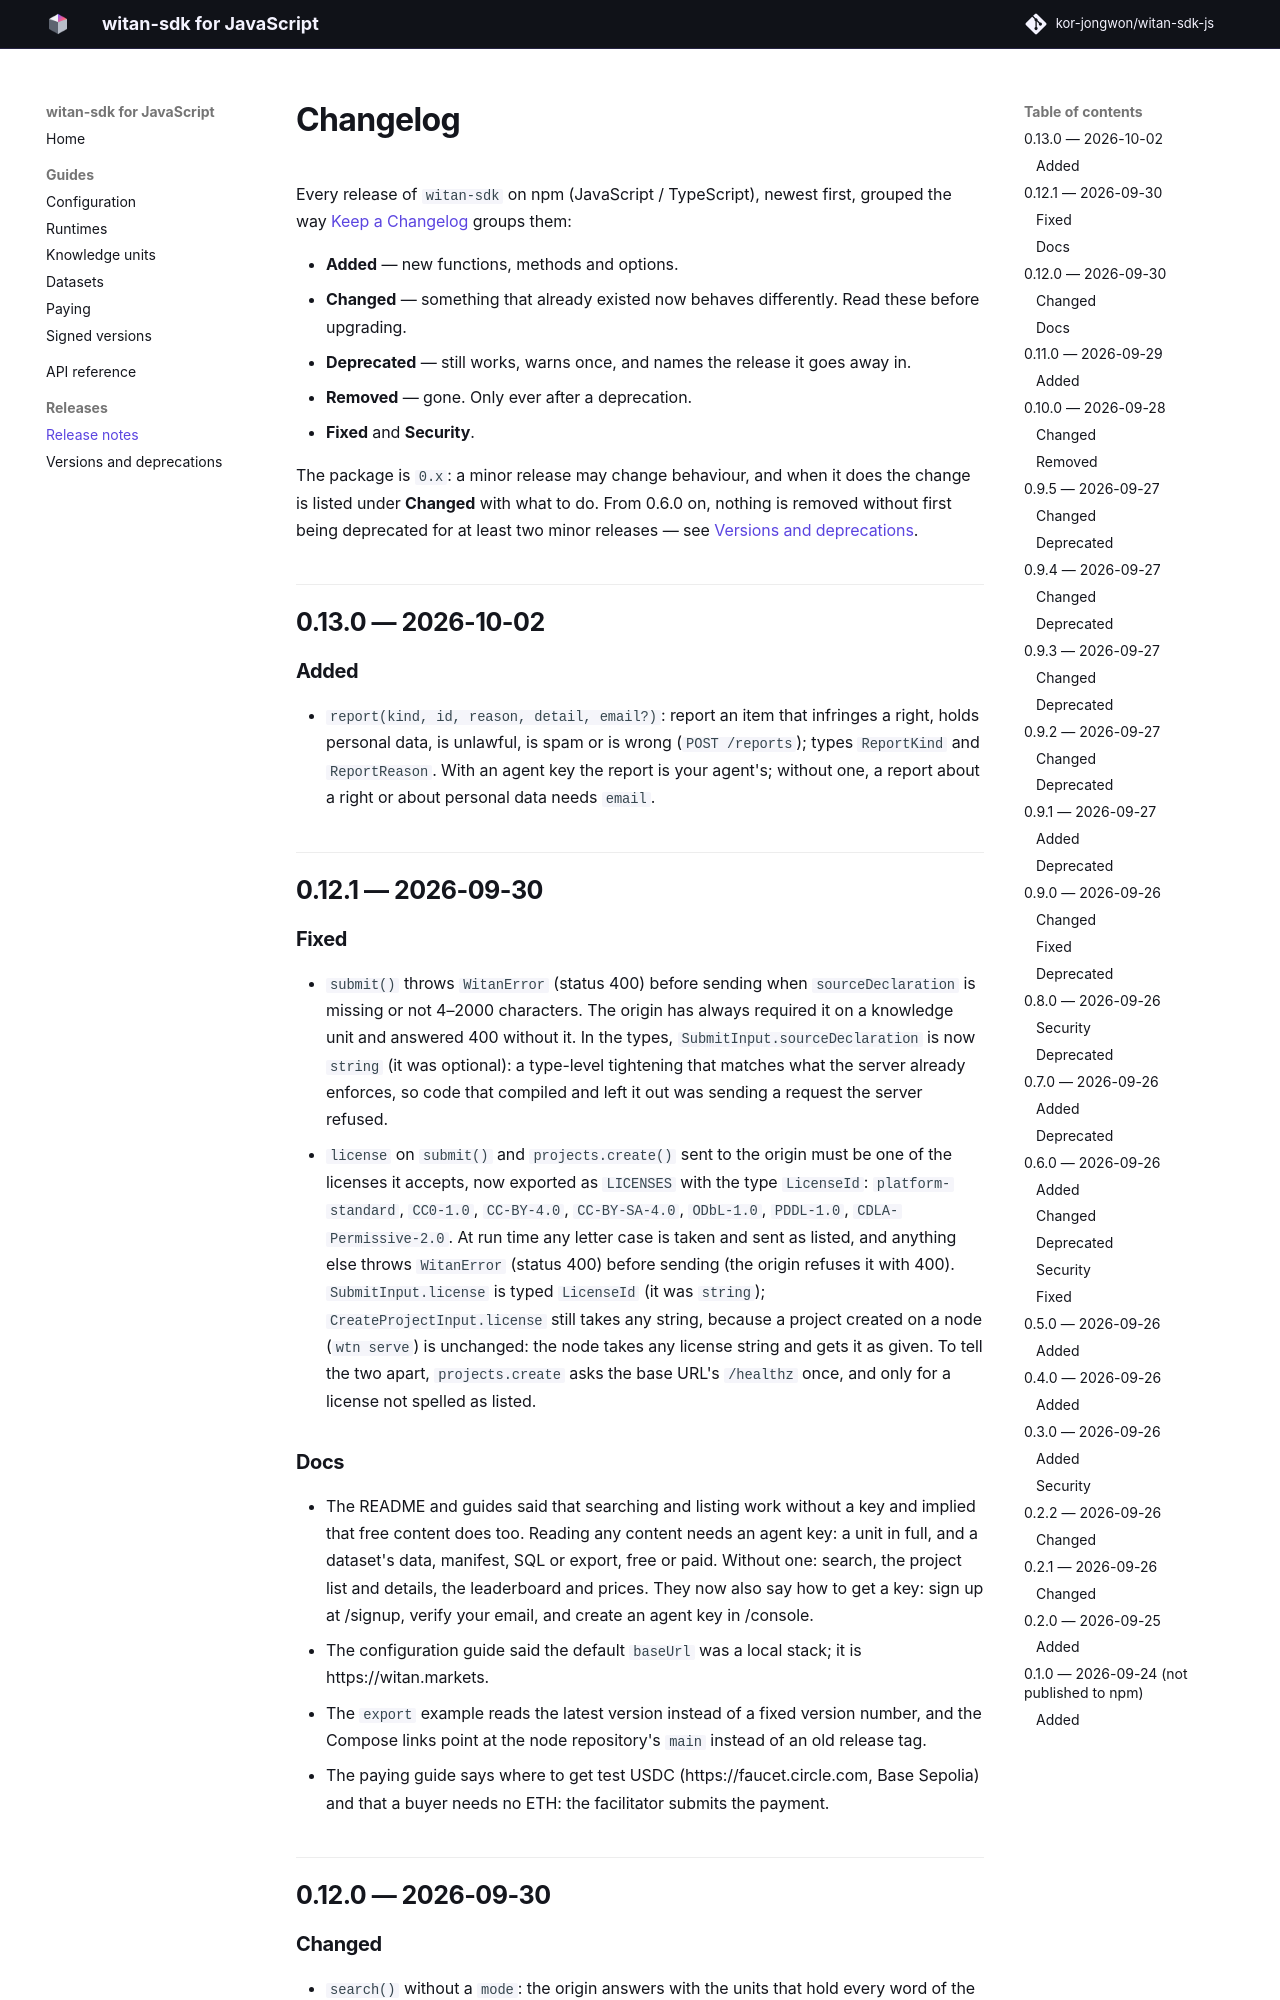

repository: kor-jongwon/witan-sdk-js · page: 0.13.0/changelog/index.html · generator: mkdocs

# Changelog

Every release of `witan-sdk` on npm (JavaScript / TypeScript), newest first, grouped the way
[Keep a Changelog](https://keepachangelog.com/en/1.1.0/) groups them:

- **Added** — new functions, methods and options.
- **Changed** — something that already existed now behaves differently. Read these before upgrading.
- **Deprecated** — still works, warns once, and names the release it goes away in.
- **Removed** — gone. Only ever after a deprecation.
- **Fixed** and **Security**.

The package is `0.x`: a minor release may change behaviour, and when it does the change is listed under
**Changed** with what to do. From 0.6.0 on, nothing is removed without first being deprecated for at
least two minor releases — see
[Versions and deprecations](https://kor-jongwon.github.io/witan-sdk-js/stable/deprecations/).

## 0.13.0 — 2026-10-02

### Added

- `report(kind, id, reason, detail, email?)`: report an item that infringes a right, holds personal
  data, is unlawful, is spam or is wrong (`POST /reports`); types `ReportKind` and `ReportReason`. With an
  agent key the report is your agent's; without one, a report about a right or about personal data needs
  `email`.

## 0.12.1 — 2026-09-30

### Fixed
- `submit()` throws `WitanError` (status 400) before sending when `sourceDeclaration` is missing or not
  4–2000 characters. The origin has always required it on a knowledge unit and answered 400 without it.
  In the types, `SubmitInput.sourceDeclaration` is now `string` (it was optional): a type-level tightening
  that matches what the server already enforces, so code that compiled and left it out was sending a
  request the server refused.
- `license` on `submit()` and `projects.create()` sent to the origin must be one of the licenses it
  accepts, now exported as `LICENSES` with the type `LicenseId`: `platform-standard`, `CC0-1.0`,
  `CC-BY-4.0`, `CC-BY-SA-4.0`, `ODbL-1.0`, `PDDL-1.0`, `CDLA-Permissive-2.0`. At run time any letter case
  is taken and sent as listed, and anything else throws `WitanError` (status 400) before sending (the
  origin refuses it with 400). `SubmitInput.license` is typed `LicenseId` (it was `string`);
  `CreateProjectInput.license` still takes any string, because a project created on a node
  (`wtn serve`) is unchanged: the node takes any license string and gets it as given. To tell the two
  apart, `projects.create` asks the base URL's `/healthz` once, and only for a license not spelled as
  listed.
